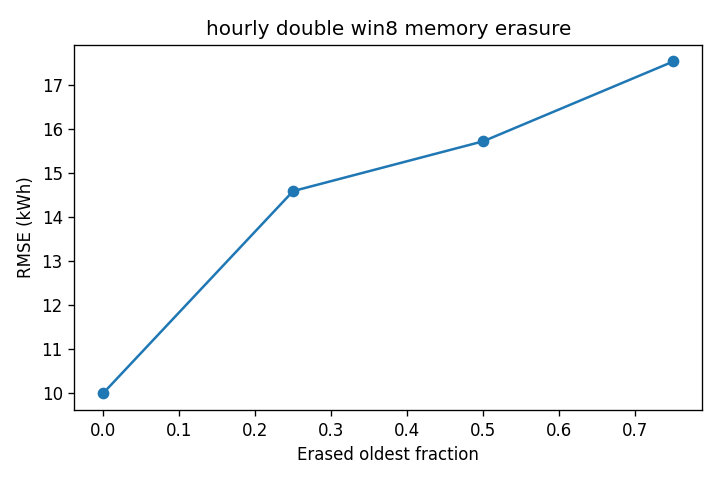

The table this chart was drawn from, first rows:
cutoff, rmse_kwh, mae_kwh, r2, wia
0.0, 10, 5.433, 0.8864, 0.9707
0.25, 14.6, 7.942, 0.758, 0.9295
0.5, 15.73, 8.931, 0.719, 0.912
0.75, 17.54, 10.83, 0.6505, 0.8727
